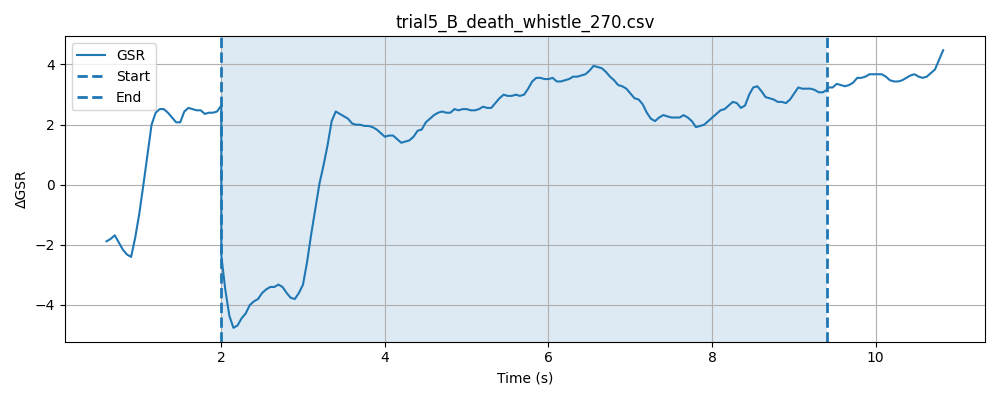

The data file committed next to this chart (first rows):
timestamp, elapsed_sec, gsr_raw, phase
1777620759, 0.006523, 1352, baseline
1777620759, 0.05663, 1350, baseline
1777620759, 0.1066, 1355, baseline
1777620759, 0.1567, 1355, baseline
1777620759, 0.2068, 1355, baseline
1777620759, 0.2567, 1355, baseline
1777620759, 0.3067, 1339, baseline
1777620759, 0.3567, 1331, baseline
1777620759, 0.4067, 1332, baseline
1777620759, 0.4569, 1329, baseline
1777620759, 0.5068, 1333, baseline
1777620760, 0.557, 1343, baseline
1777620760, 0.6067, 1350, baseline
1777620760, 0.6567, 1354, baseline
1777620760, 0.7067, 1354, baseline
1777620760, 0.7568, 1356, baseline
1777620760, 0.8068, 1353, baseline
1777620760, 0.8568, 1352, baseline
1777620760, 0.9069, 1342, baseline
1777620760, 0.9569, 1346, baseline
1777620760, 1.007, 1351, baseline
1777620760, 1.057, 1353, baseline
1777620760, 1.107, 1353, baseline
1777620760, 1.157, 1354, baseline
1777620760, 1.207, 1354, baseline
1777620760, 1.257, 1354, baseline
1777620760, 1.307, 1353, baseline
1777620760, 1.357, 1349, baseline
1777620760, 1.407, 1349, baseline
1777620760, 1.457, 1351, baseline
1777620760, 1.507, 1353, baseline
1777620761, 1.557, 1355, baseline
1777620761, 1.607, 1351, baseline
1777620761, 1.657, 1356, baseline
1777620761, 1.707, 1354, baseline
1777620761, 1.757, 1358, baseline
1777620761, 1.807, 1353, baseline
1777620761, 1.857, 1353, baseline
1777620761, 1.907, 1354, baseline
1777620761, 1.958, 1351, baseline
1777620761, 2.009, 1352, baseline
1777620761, 0.3399, 1349, stimulus
1777620761, 0.3399, 1352, stimulus
1777620761, 0.34, 1351, stimulus
1777620761, 0.3401, 1349, stimulus
1777620761, 0.3402, 1350, stimulus
1777620761, 0.3402, 1352, stimulus
1777620761, 0.3402, 1353, stimulus
1777620761, 0.3881, 1351, stimulus
1777620761, 0.4383, 1355, stimulus
1777620761, 0.4882, 1354, stimulus
1777620762, 0.5382, 1354, stimulus
1777620762, 0.5882, 1354, stimulus
1777620762, 0.6382, 1349, stimulus
1777620762, 0.6883, 1347, stimulus
1777620762, 0.7383, 1334, stimulus
1777620762, 0.7884, 1328, stimulus
1777620762, 0.8385, 1328, stimulus
1777620762, 0.8886, 1330, stimulus
1777620762, 0.9386, 1328, stimulus
... 179 more rows
